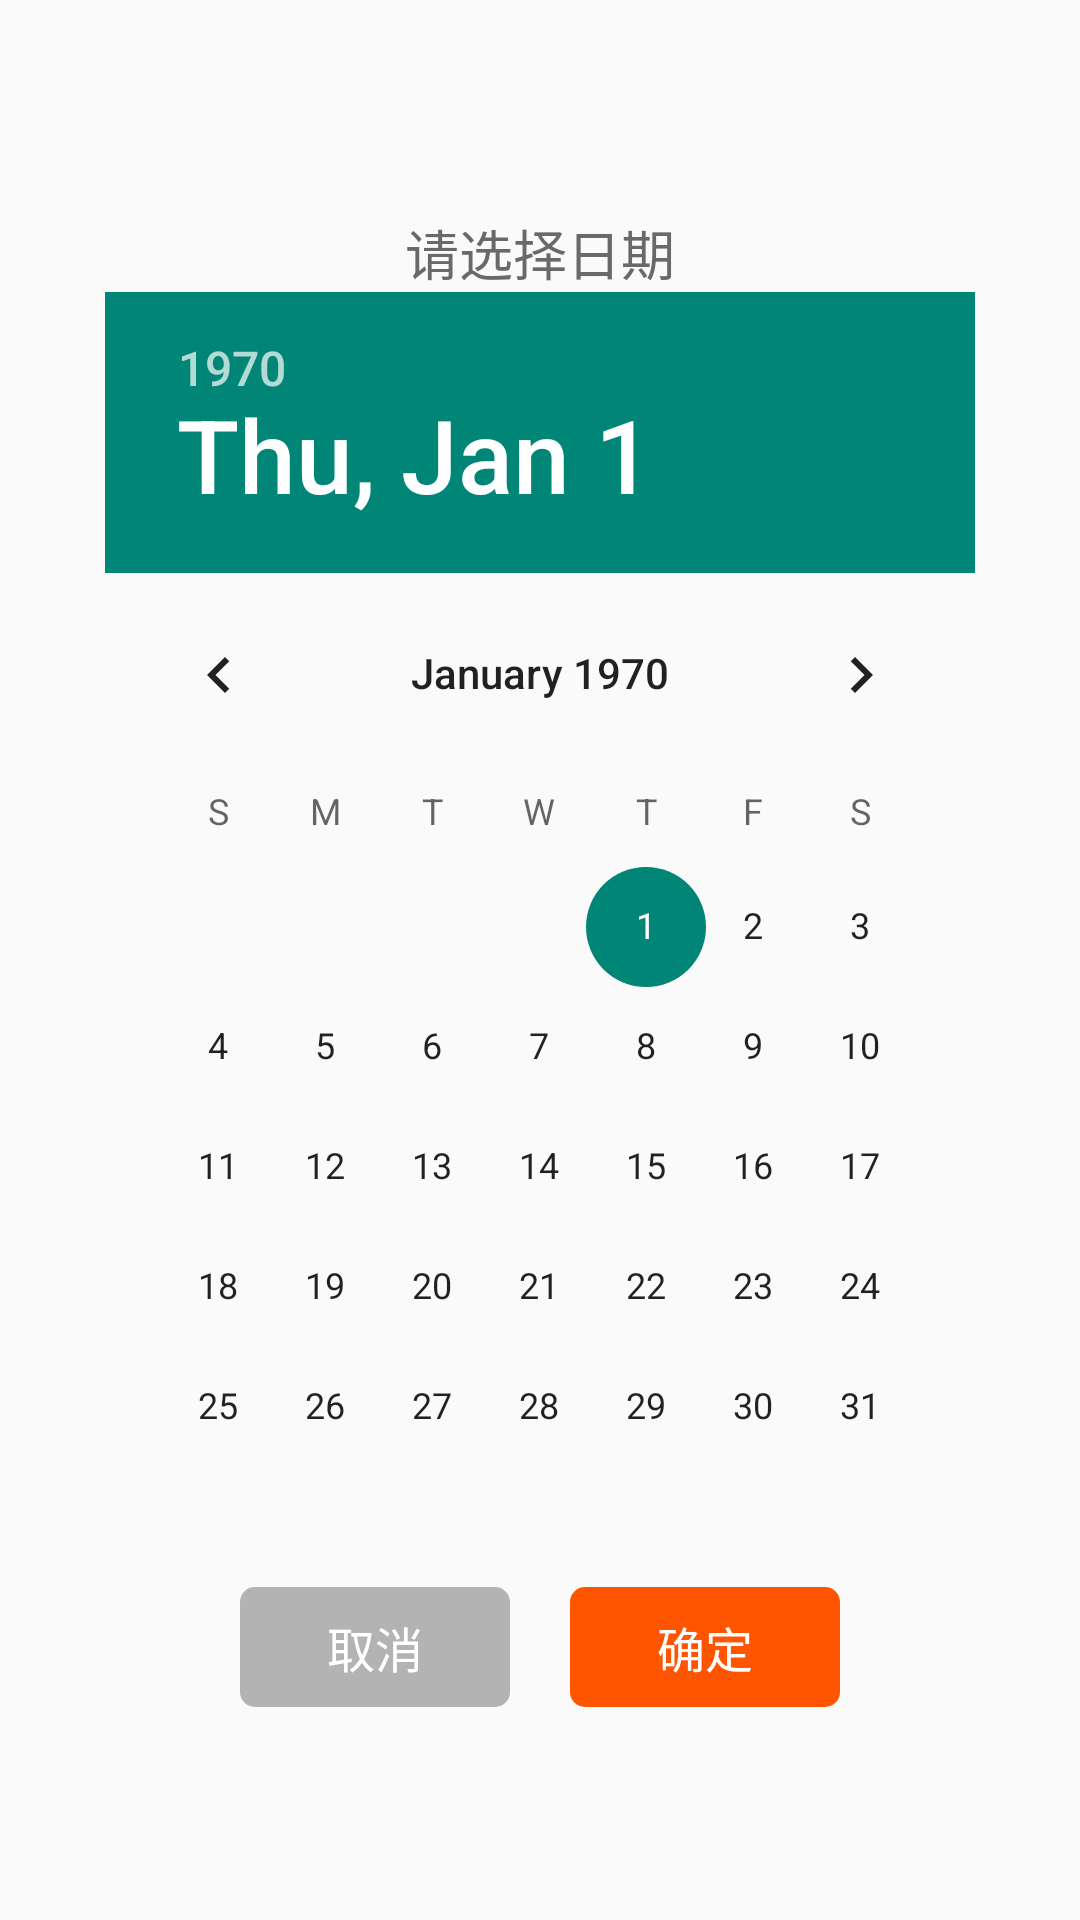

This screen was rendered from an Android layout file. Write that file and the resources it references.
<!-- AndroidManifest.xml: application theme Theme.AppCompat.Light.NoActionBar -->
<!-- res/layout/dialog_date.xml -->
<?xml version="1.0" encoding="utf-8"?>
<LinearLayout xmlns:android="http://schemas.android.com/apk/res/android"
    android:layout_width="match_parent"
    android:layout_height="match_parent"
    android:background="@drawable/bg_dialog_white"
    android:gravity="center"
    android:orientation="vertical">

    <LinearLayout
        android:layout_width="320dp"
        android:layout_height="wrap_content"
        android:gravity="center"
        android:orientation="vertical"
        android:padding="15dp"
        >

        <TextView
            android:id="@+id/dialog_title"
            android:layout_width="wrap_content"
            android:layout_height="wrap_content"
            android:text="请选择日期"
            android:textColor="#696969"
            android:textSize="18sp" />

        <DatePicker
            android:id="@+id/dialog_date"
            android:layout_width="match_parent"
            android:layout_height="wrap_content"
            android:calendarViewShown="false">

        </DatePicker>

        <LinearLayout
            android:layout_width="wrap_content"
            android:layout_height="wrap_content"
            android:orientation="horizontal">

            <TextView
                android:id="@+id/dialog_cancel"
                android:layout_width="90dp"
                android:layout_height="40dp"
                android:background="@drawable/bt_bg_gray"
                android:gravity="center"
                android:text="取消"
                android:textColor="@color/white"
                android:textSize="16sp" />

            <TextView
                android:id="@+id/dialog_sure"
                android:layout_width="90dp"
                android:layout_height="40dp"
                android:layout_marginLeft="20dp"
                android:background="@drawable/bt_bg_main_color"
                android:gravity="center"
                android:text="确定"
                android:textColor="@color/white"
                android:textSize="16sp" />
        </LinearLayout>
    </LinearLayout>

</LinearLayout>
<!-- resources referenced by this layout -->
<resources>
  <color name="white">#FFFFFFFF</color>
  <!-- drawable bt_bg_gray (drawable) -->
  <?xml version="1.0" encoding="utf-8"?>
  <shape xmlns:android="http://schemas.android.com/apk/res/android" >
  
      <corners android:radius="5dp" />
  
      <solid android:color="#b3b3b3" />
  
  </shape>
  <!-- drawable bt_bg_main_color (drawable) -->
  <?xml version="1.0" encoding="utf-8"?>
  <shape xmlns:android="http://schemas.android.com/apk/res/android" >
  
      <corners android:radius="5dp" />
  
      <solid android:color="@color/main_color" />
  
  </shape>
  <color name="main_color">#ff5500</color>
</resources>
